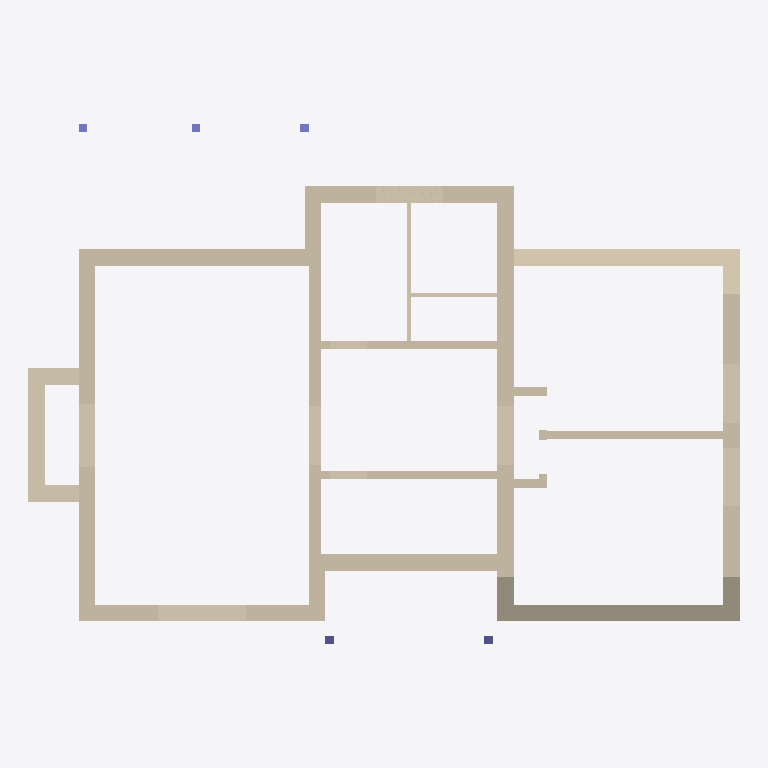
Plan cut of the same IFC building model at storey 'Уровень 2' (level 2.85 m, cut at 4.25 m), seen from above with north up, elements coloured by IFC class: 24 walls (beige), 5 columns (violet). Cut surfaces are drawn darker.
Extent 17.0 m × 12.4 m × 9.6 m (x, y, z). Storeys (3): Уровень 1 at -0.60 m; Уровень 2 at 2.85 m; Кровля at 3.35 m. Elements (51): 46 IfcWallStandardCase, 5 IfcColumn.

HEADER;
FILE_DESCRIPTION(('ViewDefinition [CoordinationView]'),'2;1');
FILE_NAME('House','2016-02-03T15:59:13',(''),(''),'','','');
FILE_SCHEMA(('IFC2X3'));
ENDSEC;
DATA;
#18=IFCPROJECT('2kjhTXpu5D4fBflaj9mPCt',#5,'House',$,$,$,$,(#14),#9);
#20=IFCBUILDING('3t$lnBSqbDXgWtvv6uxaGM',#5,'','',$,#19,$,$,.ELEMENT.,$,$,$);
#30=IFCBUILDINGSTOREY('1bZ4JAGS57BRc29tuQeGlP',#5,'Уровень 1','',$,#29,$,$,.ELEMENT.,-600.0);
#36=IFCBUILDINGSTOREY('33oTHjbMv9ufltiG0nvExY',#5,'Уровень 2','',$,#35,$,$,.ELEMENT.,2850.0);
#42=IFCBUILDINGSTOREY('0qX4WUUKH20BFk1BtcwaLU',#5,'Кровля','',$,#41,$,$,.ELEMENT.,3350.0);
#5904=IFCWALLSTANDARDCASE('2l9upSYxz4xfNDmVZnFjG3',#5,'Стена: 400мм',$,'Стена: 400мм',#5617,#5903,$);
#1362=IFCWALLSTANDARDCASE('0bf2HS3UD04fD2NBU1k3Qx',#5,'Стена: 400мм',$,'Стена: 400мм',#1183,#1361,$);
#1878=IFCWALLSTANDARDCASE('3y50U$NB599PzEOVjB$4ro',#5,'Стена: 400мм',$,'Стена: 400мм',#1626,#1877,$);
#4148=IFCWALLSTANDARDCASE('0wFZS1FlX4uQG90eXr1foJ',#5,'Стена: 300мм',$,'Стена: 300мм',#3864,#4147,$);
#3448=IFCWALLSTANDARDCASE('01qXJXF4vDCh4Ombpb9mt0',#5,'Стена: 400мм',$,'Стена: 400мм',#3109,#3447,$);
#5600=IFCWALLSTANDARDCASE('2s_xZgFb9799NORVi2AR9P',#5,'Стена: 400мм',$,'Стена: 400мм',#5338,#5599,$);
#2152=IFCWALLSTANDARDCASE('2FzACFrWn78vGKEK4Md6ha',#5,'Стена: 400мм',$,'Стена: 400мм',#1895,#2151,$);
#1609=IFCWALLSTANDARDCASE('28J51xL690rwJ2LhEikh1e',#5,'Стена: 400мм',$,'Стена: 400мм',#1379,#1608,$);
#3698=IFCWALLSTANDARDCASE('3BJSxNbPb8dRq9q79quHC8',#5,'Стена: 400мм',$,'Стена: 400мм',#3465,#3697,$);
#2797=IFCWALLSTANDARDCASE('1NKEanv7HDEOdbfk8nuT6f',#5,'Стена: 400мм',$,'Стена: 400мм',#2484,#2796,$);
#3799=IFCWALLSTANDARDCASE('2SDjHNWef6wukYTxq9z2dj',#5,'Стена: 400мм',$,'Стена: 400мм',#3768,#3798,$);
#4219=IFCWALLSTANDARDCASE('1f7yqnurf80R_UURgsGyp_',#5,'Стена: 200мм',$,'Стена: 200мм',#4165,#4218,$);
#4374=IFCWALLSTANDARDCASE('2PDtSyZL10pweyEST_guOH',#5,'Стена: 200мм',$,'Стена: 200мм',#4284,#4373,$);
#4522=IFCWALLSTANDARDCASE('0OvExPRRn9_wvqswTPd$nQ',#5,'Стена: 200мм',$,'Стена: 200мм',#4391,#4521,$);
#5321=IFCWALLSTANDARDCASE('0OZKaNkBn25Ocha6xiS2P2',#5,'Стена: 400мм',$,'Стена: 400мм',#5047,#5320,$);
#3092=IFCWALLSTANDARDCASE('2$kun6zMn89P8k0EcQYEEc',#5,'Стена: 400мм',$,'Стена: 400мм',#2814,#3091,$);
#3751=IFCWALLSTANDARDCASE('3EzEdz6WLDc94dx2W5b$SK',#5,'Стена: 400мм',$,'Стена: 400мм',#3720,#3750,$);
#3847=IFCWALLSTANDARDCASE('0P5oCUFab1BeOHTr0A9DwH',#5,'Стена: 400мм',$,'Стена: 400мм',#3816,#3846,$);
#2467=IFCWALLSTANDARDCASE('3JF7lizOnDyRLn5t5$ZcgH',#5,'Стена: 400мм',$,'Стена: 400мм',#2169,#2466,$);
#1070=IFCWALLSTANDARDCASE('2MRq5ehsHDMwdXWXD_fJcJ',#5,'Стена: 100мм',$,'Стена: 100мм',#1039,#1069,$);
#1118=IFCWALLSTANDARDCASE('2tA_1kF_bCB9N5XXlRWUBE',#5,'Стена: 100мм',$,'Стена: 100мм',#1087,#1117,$);
#4659=IFCWALLSTANDARDCASE('0KYV57Pgv7jgscmnUf$Xe6',#5,'Стена: 200мм',$,'Стена: 200мм',#4539,#4658,$);
#5030=IFCWALLSTANDARDCASE('2yt1WBY5v08A8KGumixOYf',#5,'Стена: 200мм',$,'Стена: 200мм',#4914,#5029,$);
#4897=IFCWALLSTANDARDCASE('1wVQBXGGv90whyyqxr9wkh',#5,'Стена: 200мм',$,'Стена: 200мм',#4676,#4896,$);
#13598=IFCCOLUMN('0Waeq_jcHCN9$38$icwaO2',#5,'Колонна - прямоугольная: 200x200 мм',$,'Колонна - прямоугольная: 200x200 мм',#13560,#13597,$);
#13697=IFCCOLUMN('1oLbMsrU1A9vAqG3VkU9Yg',#5,'Колонна - прямоугольная: 200x200 мм',$,'Колонна - прямоугольная: 200x200 мм',#13660,#13696,$);
#13746=IFCCOLUMN('0pdf95Qsb7vBfrjiCRFWCD',#5,'Колонна - прямоугольная: 200x200 мм',$,'Колонна - прямоугольная: 200x200 мм',#13709,#13745,$);
#13546=IFCCOLUMN('1AgoL55gfDHfQHQ0SooxRY',#5,'Колонна - прямоугольная: 200x200 мм',$,'Колонна - прямоугольная: 200x200 мм',#13508,#13545,$);
#13648=IFCCOLUMN('0_QdUuSR133w4N6eZMNB6R',#5,'Колонна - прямоугольная: 200x200 мм',$,'Колонна - прямоугольная: 200x200 мм',#13610,#13647,$);
ENDSEC;